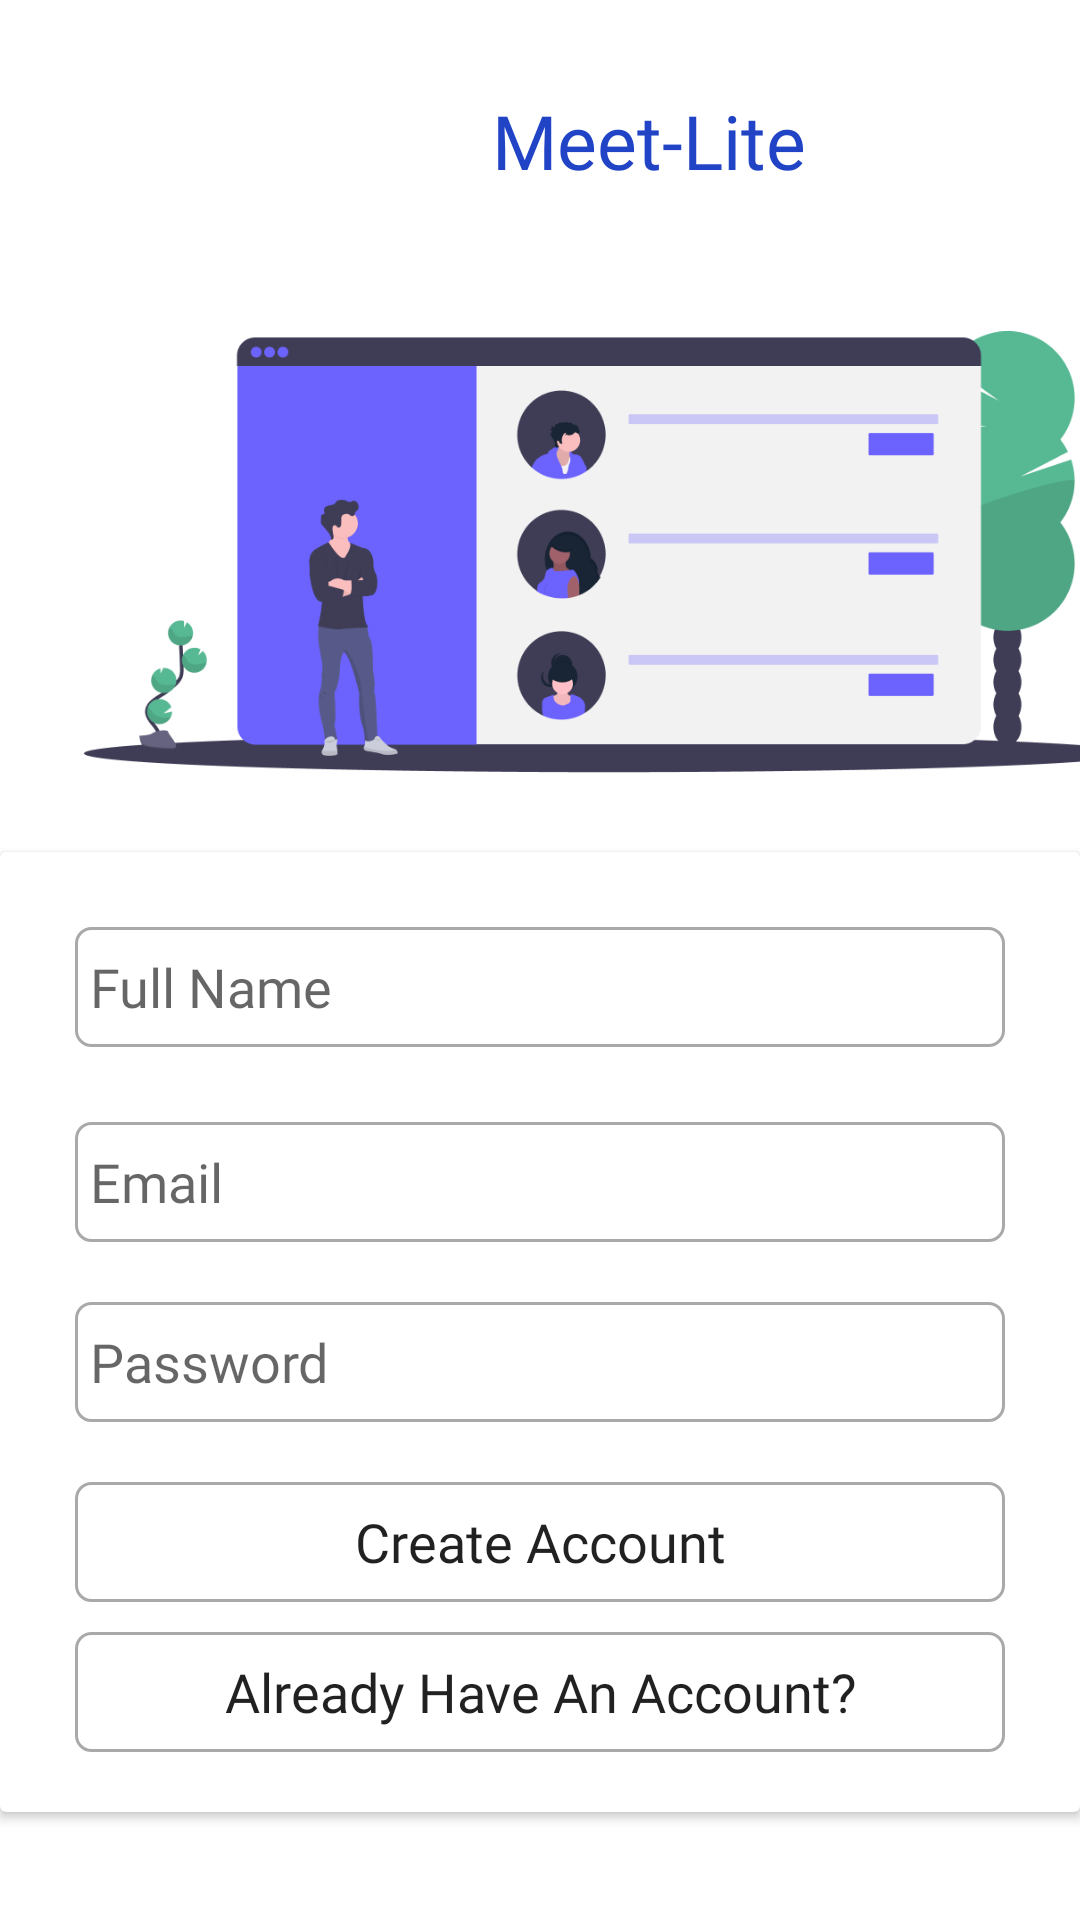

Here is an Android app screen rendered from its layout file. Give the layout XML and the strings, colors and styles it references.
<!-- AndroidManifest.xml: application theme Theme.Meetlite -->
<!-- res/layout/activity_signup.xml -->
<?xml version="1.0" encoding="utf-8"?>
<androidx.constraintlayout.widget.ConstraintLayout xmlns:android="http://schemas.android.com/apk/res/android"
    xmlns:app="http://schemas.android.com/apk/res-auto"
    xmlns:tools="http://schemas.android.com/tools"
    android:layout_width="match_parent"
    android:layout_height="match_parent"
    tools:context=".SignupActivity">

    <ImageView
        android:id="@+id/imageView2"
        android:layout_width="50dp"
        android:layout_height="50dp"
        android:layout_marginStart="104dp"
        android:layout_marginLeft="104dp"
        android:layout_marginTop="22dp"
        android:src="@drawable/iconvideo"
        app:layout_constraintStart_toStartOf="parent"
        app:layout_constraintTop_toTopOf="parent"
        app:layout_goneMarginTop="30dp" />

    <TextView
        android:id="@+id/textView"
        android:layout_width="281dp"
        android:layout_height="29dp"
        android:layout_marginTop="30dp"
        android:fontFamily="@font/abeezee"
        android:gravity="left"
        android:paddingLeft="10dp"
        android:text="Meet-Lite"
        android:textColor="#2044C5"
        android:textSize="25sp"
        app:layout_constraintStart_toEndOf="@+id/imageView2"
        app:layout_constraintTop_toTopOf="parent" />

    <ImageView
        android:id="@+id/imageView"
        android:layout_width="350dp"
        android:layout_height="200dp"
        android:layout_marginStart="28dp"
        android:layout_marginLeft="28dp"
        android:layout_marginTop="84dp"
        android:src="@drawable/video"
        app:layout_constraintStart_toStartOf="parent"
        app:layout_constraintTop_toTopOf="parent" />

    <androidx.cardview.widget.CardView
        android:layout_width="match_parent"
        android:layout_height="wrap_content"
        app:layout_constraintStart_toStartOf="parent"
        app:layout_constraintTop_toBottomOf="@+id/imageView">

        <LinearLayout
            android:layout_width="match_parent"
            android:layout_height="match_parent"
            android:orientation="vertical">

            <EditText
                android:id="@+id/name"
                android:layout_width="match_parent"
                android:layout_height="40dp"
                android:layout_marginLeft="25dp"
                android:layout_marginTop="25dp"
                android:layout_marginRight="25dp"
                android:background="@drawable/textbox"
                android:fontFamily="@font/abeezee"
                android:hint="Full Name"
                android:inputType="textEmailAddress"
                android:padding="5dp" />

            <EditText
                android:id="@+id/email"
                android:layout_width="match_parent"
                android:layout_height="40dp"
                android:layout_marginLeft="25dp"
                android:layout_marginTop="25dp"
                android:layout_marginRight="25dp"
                android:layout_marginBottom="20dp"
                android:background="@drawable/textbox"
                android:fontFamily="@font/abeezee"
                android:hint="Email"
                android:inputType="textEmailAddress"
                android:padding="5dp" />

            <EditText
                android:id="@+id/password"
                android:layout_width="match_parent"
                android:layout_height="40dp"
                android:layout_marginLeft="25dp"
                android:layout_marginRight="25dp"
                android:layout_marginBottom="20dp"
                android:background="@drawable/textbox"
                android:fontFamily="@font/abeezee"
                android:hint="Password"
                android:inputType="textPassword"
                android:padding="5dp" />

            <Button
                android:id="@+id/create"
                android:layout_width="match_parent"
                android:layout_height="40dp"
                android:layout_marginLeft="25dp"
                android:layout_marginRight="25dp"
                android:layout_marginBottom="10dp"
                android:background="@drawable/textbox"
                android:fontFamily="@font/abeezee"
                android:text="Create Account"
                android:textAllCaps="false"
                android:textSize="18sp" />

            <Button
                android:id="@+id/alreadyhaveacc"
                android:layout_width="match_parent"
                android:layout_height="40dp"
                android:layout_marginLeft="25dp"
                android:layout_marginRight="25dp"
                android:layout_marginBottom="20dp"
                android:background="@drawable/textbox"
                android:fontFamily="@font/abeezee"
                android:text="Already Have An Account?"
                android:textAllCaps="false"
                android:textSize="18sp" />

        </LinearLayout>
    </androidx.cardview.widget.CardView>
</androidx.constraintlayout.widget.ConstraintLayout>
<!-- resources referenced by this layout -->
<resources>
  <!-- drawable textbox (drawable) -->
  <?xml version="1.0" encoding="utf-8"?>
  <shape xmlns:android="http://schemas.android.com/apk/res/android">
  <stroke android:color="#AAA9A9" android:width="1dp"/>
      <corners android:radius="5dp"/>
  </shape>
  <!-- drawable video: png bitmap (drawable, 37468 bytes) -->
  <style name="Theme.Meetlite" parent="Theme.MaterialComponents.DayNight.NoActionBar">
          
          <item name="colorPrimary">@color/purple_500</item>
          <item name="colorPrimaryVariant">@color/purple_700</item>
          <item name="colorOnPrimary">@color/white</item>
          
          <item name="colorSecondary">@color/teal_200</item>
          <item name="colorSecondaryVariant">@color/teal_700</item>
          <item name="colorOnSecondary">@color/black</item>
          
          <item name="android:statusBarColor" tools:targetApi="l">?attr/colorPrimaryVariant</item>
          
      </style>
  <!-- not gathered from this repository: default colours our renderer supplied (Android Studio template values) -->
  <color name="purple_500">#FF6200EE</color>
  <color name="purple_700">#FF3700B3</color>
  <color name="teal_200">#FF03DAC5</color>
  <color name="teal_700">#FF018786</color>
  <color name="black">#FF000000</color>
  <color name="white">#FFFFFFFF</color>
</resources>
